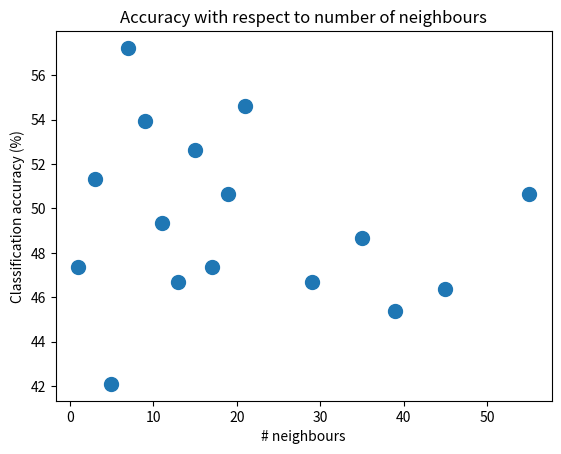

The matplotlib source for this figure:
import matplotlib.pyplot as plt


k = [1, 3, 5, 7, 9, 11, 13, 15, 17, 19, 21, 29, 35, 39, 45, 55]
acc = [47.37, 51.31, 42.10, 57.23, 53.95, 49.34, 46.71, 52.63, 47.37, 50.66, 54.61, 46.71, 48.68, 45.39, 46.37, 50.66]
plt.scatter(k, acc, label='Eval complexity', s=100)
plt.title('Accuracy with respect to number of neighbours')
plt.xlabel('# neighbours')
plt.ylabel('Classification accuracy (%)')
plt.show()